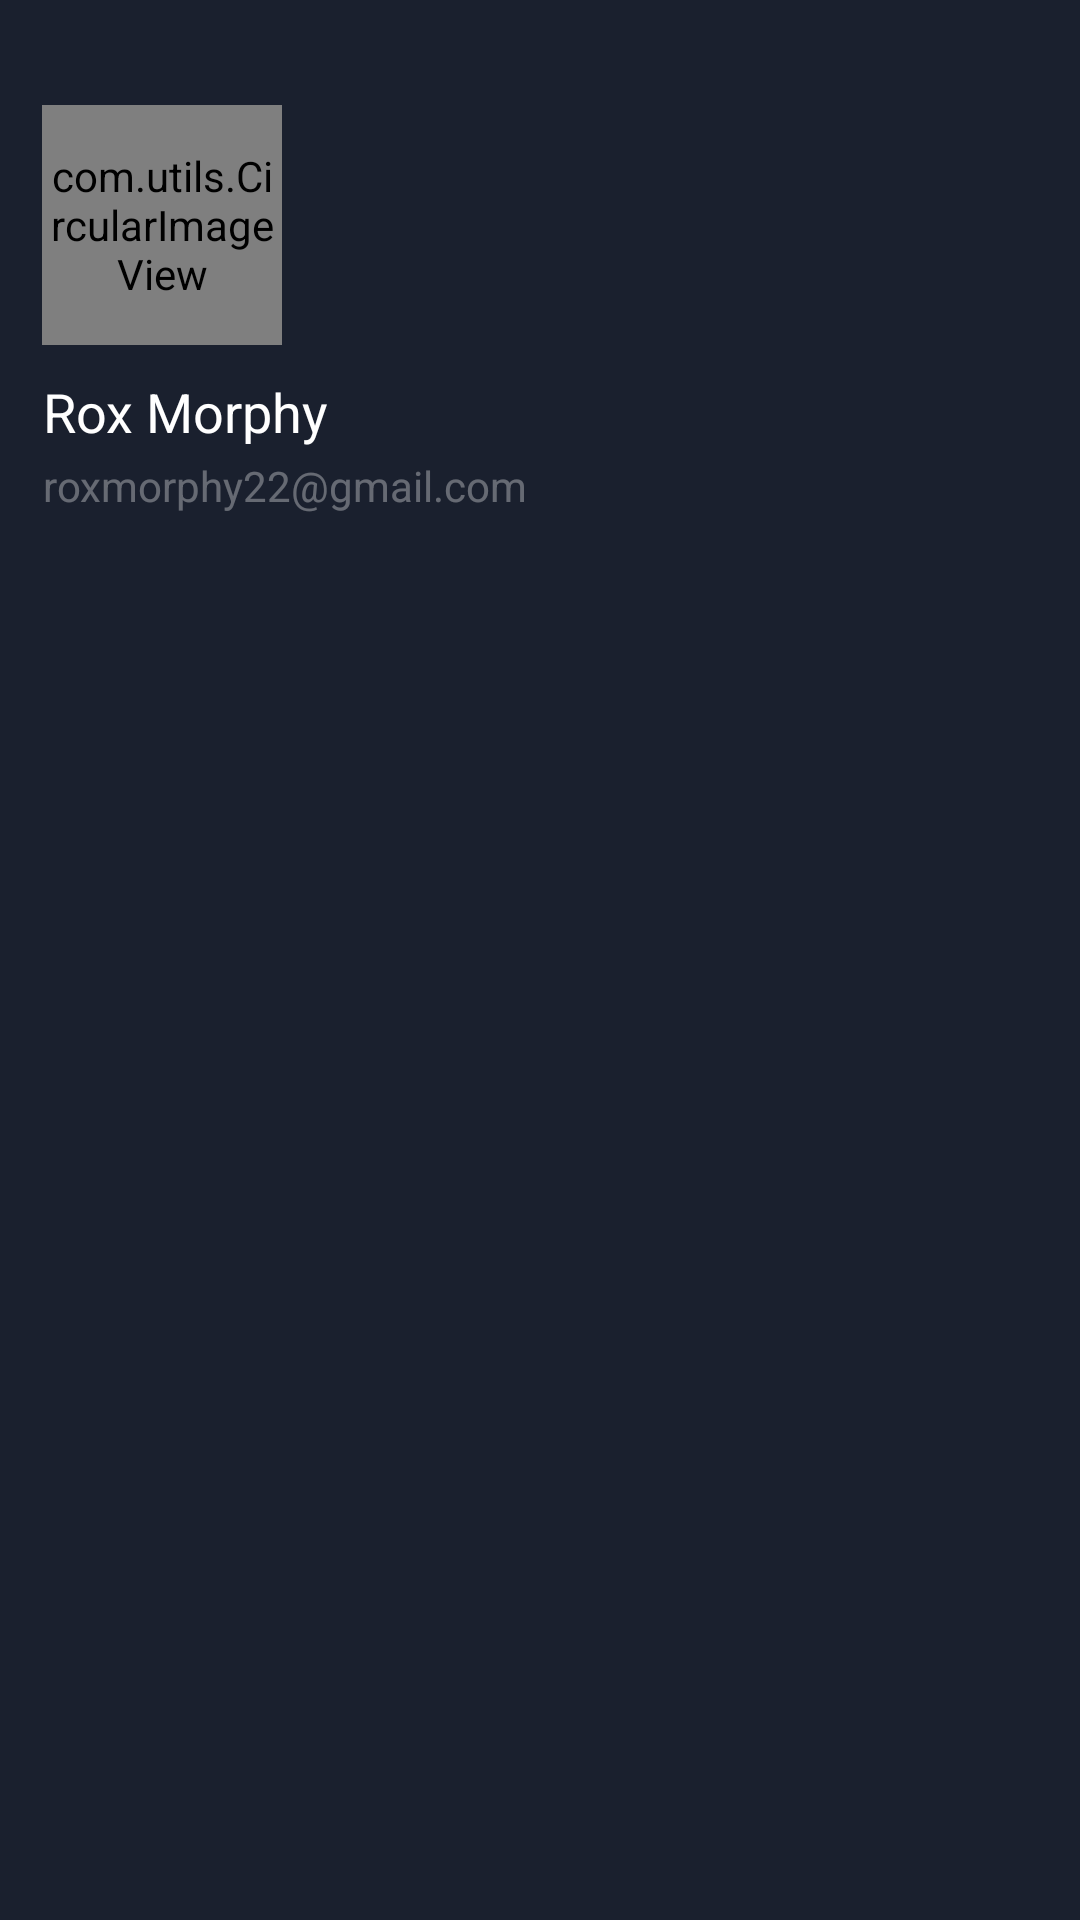

Produce the Android XML layout that renders to this screen, including the resource entries it uses.
<!-- AndroidManifest.xml: application theme AppTheme -->
<!-- res/layout/nav_header_act_home.xml -->
<?xml version="1.0" encoding="utf-8"?>
<LinearLayout xmlns:android="http://schemas.android.com/apk/res/android"
    xmlns:app="http://schemas.android.com/apk/res-auto"
    android:layout_width="match_parent"
    android:layout_height="wrap_content"
    android:background="@color/clr_bg_base"
    android:fitsSystemWindows="true"
    android:gravity="left"


    android:orientation="vertical"
    android:theme="@style/ThemeOverlay.AppCompat.Dark">
    



    <RelativeLayout
        android:id="@+id/rlBaseMenuHeader"
        android:layout_width="match_parent"
        android:layout_height="wrap_content">
        <LinearLayout
android:orientation="vertical"
            android:layout_width="match_parent"
            android:layout_height="wrap_content">


    <FrameLayout
        android:layout_width="30dp"
        android:layout_height="30dp"
android:visibility="gone"
        >
        <ImageView
            android:visibility="gone"
            android:id="@+id/ivNotificationBase"
            android:layout_width="50dp"
            android:layout_height="50dp"
            android:layout_gravity="right"
            android:padding="15dp"
            android:background="@drawable/btn_home_ripple"

            android:scaleType="fitCenter"
            android:src="@drawable/notification" />
    </FrameLayout>
    <RelativeLayout
        android:id="@+id/rlBaseMenuHeader2"
        android:layout_width="match_parent"
        android:layout_height="wrap_content"
        android:paddingTop="@dimen/m_35dp"


        >
    <com.utils.CircularImageView
        android:id="@+id/ivUserPhotoBase"
        android:visibility="visible"
        android:layout_width="80dp"
        android:layout_height="80dp"
        android:layout_marginLeft="@dimen/m_14dp"
        android:layout_marginRight="@dimen/m_5dp"

        android:padding="1dp"
        android:scaleType="centerCrop"
        android:adjustViewBounds="true"
        android:src="@drawable/profile_ph" />


   




    </RelativeLayout>

    <TextView
        android:id="@+id/tvUsernameBase"
        android:layout_width="wrap_content"
        android:layout_height="wrap_content"
        android:gravity="center"


        android:layout_marginLeft="@dimen/m_14dp"
        android:layout_marginRight="@dimen/m_5dp"

        android:layout_marginTop="@dimen/m_10dp"
        android:text="Rox Morphy"
        android:singleLine="true"
        android:textColor="@color/white"
        android:textSize="@dimen/text_18s"
        android:layout_alignParentTop="true"
        android:layout_toEndOf="@+id/ivUserPhotoBase" />
    <TextView
        android:id="@+id/tvUseremailBase"
        android:layout_width="wrap_content"
        android:layout_height="wrap_content"
        android:gravity="center"
        android:layout_marginLeft="@dimen/m_14dp"
        android:layout_marginRight="@dimen/m_5dp"
        android:layout_marginTop="@dimen/m_3dp"
        android:layout_marginBottom="@dimen/m_35dp"
        android:text="roxmorphy22@gmail.com"
        android:singleLine="true"
        android:textColor="@color/bgTrWhite"
        android:textSize="@dimen/text_14s"
        android:layout_below="@+id/tvUsernameBase"
        android:layout_toEndOf="@+id/ivUserPhotoBase" />
        </LinearLayout>
    </RelativeLayout>

</LinearLayout>
<!-- resources referenced by this layout -->
<resources>
  <color name="bgTrWhite">#55FFFFFF</color>
  <color name="clrBlack">#000000</color>
  <color name="clr_bg_base">#1A202E</color>
  <color name="trBlack40">#66000000</color>
  <color name="white">#FFFFFF</color>
  <dimen name="m_10dp">10dp</dimen>
  <dimen name="m_14dp">14dp</dimen>
  <dimen name="m_35dp">35dp</dimen>
  <dimen name="m_3dp">3dp</dimen>
  <dimen name="m_5dp">5dp</dimen>
  <dimen name="nav_header_height">160dp</dimen>
  <dimen name="text_14s">14dp</dimen>
  <dimen name="text_18s">18dp</dimen>
  <!-- drawable btn_home_ripple (drawable) -->
  <?xml version="1.0" encoding="utf-8"?>
  <selector xmlns:android="http://schemas.android.com/apk/res/android">
      <item android:drawable="@color/HMprimaryPressed" android:state_pressed="true"/>
      <item android:drawable="@color/HMprimaryFocused" android:state_focused="true"/>
      <item android:drawable="@android:color/transparent"/>
  </selector>
  
  
  <!-- drawable notification: png bitmap (drawable-xxxhdpi, 2068 bytes) -->
  <!-- drawable profile_ph: png bitmap (drawable-xxxhdpi, 2830 bytes) -->
  <style name="AppTheme" parent="Theme.AppCompat.Light.DarkActionBar">
          
          <item name="colorPrimary">@color/primary</item>
          <item name="colorPrimaryDark">@color/primary_dark_material_dark</item>
          <item name="colorAccent">@color/accent_material_dark</item>
          <item name="windowActionBar">false</item>
          <item name="windowNoTitle">true</item>
      </style>
  <color name="HMprimaryPressed">@color/clrDarkTheme</color>
  <color name="HMprimaryFocused">@color/clrTheme</color>
  <color name="primary">@color/clrTheme</color>
  <color name="clrDarkTheme">#cc9a05</color>
  <color name="clrTheme">#FFC107</color>
</resources>
